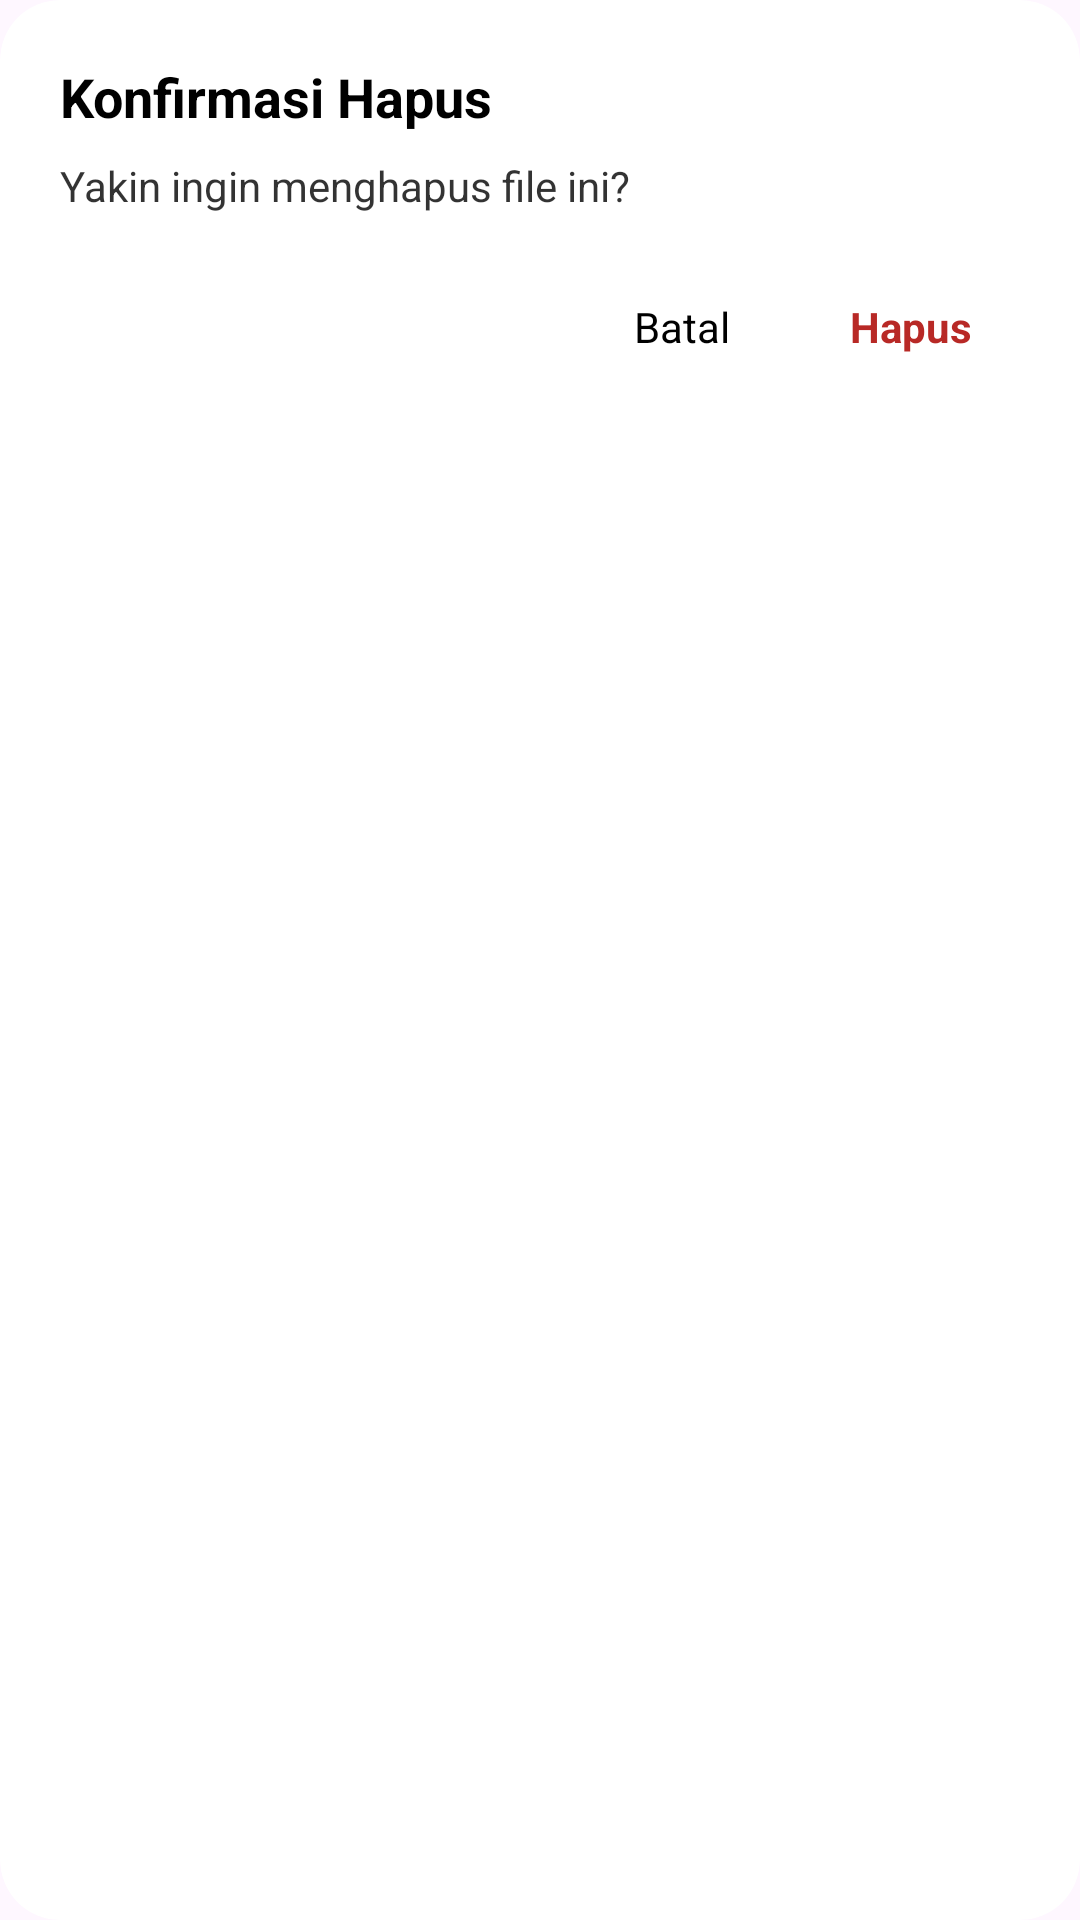

Here is an Android app screen rendered from its layout file. Give the layout XML and the strings, colors and styles it references.
<!-- AndroidManifest.xml: application theme Theme.TikDownloader -->
<!-- res/layout/dialog_confirm_delete.xml -->
<com.google.android.material.card.MaterialCardView
    xmlns:android="http://schemas.android.com/apk/res/android"
    xmlns:app="http://schemas.android.com/apk/res-auto"
    android:layout_width="match_parent"
    android:layout_height="wrap_content"
    android:layout_margin="24dp"
    app:cardCornerRadius="20dp"
    app:cardElevation="0dp"
    app:strokeWidth="0dp"
    app:strokeColor="@android:color/transparent"
    app:cardForegroundColor="@android:color/transparent"
    app:rippleColor="@android:color/transparent"
    app:cardBackgroundColor="?attr/colorSurface">

    <LinearLayout
        android:orientation="vertical"
        android:padding="20dp"
        android:layout_width="match_parent"
        android:layout_height="wrap_content">

        
        <TextView
            android:text="Konfirmasi Hapus"
            android:textStyle="bold"
            android:textSize="18sp"
            android:textColor="?attr/colorOnSurface"
            android:layout_width="wrap_content"
            android:layout_height="wrap_content"/>

        
        <TextView
            android:id="@+id/textMessage"
            android:text="Yakin ingin menghapus file ini?"
            android:textColor="?attr/colorOnSurface"
            android:layout_marginTop="8dp"
            android:alpha="0.8"
            android:layout_width="wrap_content"
            android:layout_height="wrap_content"/>

        
        <LinearLayout
            android:layout_marginTop="20dp"
            android:gravity="end"
            android:layout_width="match_parent"
            android:layout_height="wrap_content">

            <TextView
                android:id="@+id/btnCancel"
                android:text="Batal"
                android:textColor="?attr/colorOnSurface"
                android:paddingHorizontal="16dp"
                android:paddingVertical="8dp"
                android:background="?attr/selectableItemBackgroundBorderless"
                android:layout_width="wrap_content"
                android:layout_height="wrap_content"/>

            <TextView
                android:id="@+id/btnDelete"
                android:text="Hapus"
                android:textStyle="bold"
                android:textColor="?attr/colorPrimary"
                android:paddingHorizontal="16dp"
                android:paddingVertical="8dp"
                android:background="?attr/selectableItemBackgroundBorderless"
                android:layout_marginStart="8dp"
                android:layout_width="wrap_content"
                android:layout_height="wrap_content"/>
        </LinearLayout>

    </LinearLayout>
</com.google.android.material.card.MaterialCardView>
<!-- resources referenced by this layout -->
<resources>
  <style name="Theme.TikDownloader" parent="Base.Theme.TikDownloader" />
  <style name="Base.Theme.TikDownloader" parent="Theme.Material3.DayNight.NoActionBar">
  
          <item name="toolbarStyle">@style/CustomToolbar</item>
          
          <item name="android:statusBarColor">@android:color/transparent</item>
          <item name="android:navigationBarColor">@android:color/transparent</item>
  
          
          <item name="colorPrimary">@color/colorPrimary</item>
          <item name="colorOnPrimary">@color/colorOnPrimary</item>
  
          <item name="colorSurface">@color/colorSurface</item>
          <item name="colorOnSurface">@color/colorOnSurface</item>
  
          <item name="colorOutline">@color/colorOutline</item>
  
      </style>
  <style name="CustomToolbar" parent="Widget.Material3.Toolbar">
  
          <item name="titleTextColor">@color/white</item>
          <item name="subtitleTextColor">@color/white</item>
  
      </style>
  <color name="colorPrimary">#B82926</color>
  <color name="colorOnPrimary">#FFFFFF</color>
  <color name="colorSurface">#FFFFFF</color>
  <color name="colorOnSurface">#000000</color>
  <color name="colorOutline">#1F000000</color>
  <color name="white">#FFFFFF</color>
</resources>
